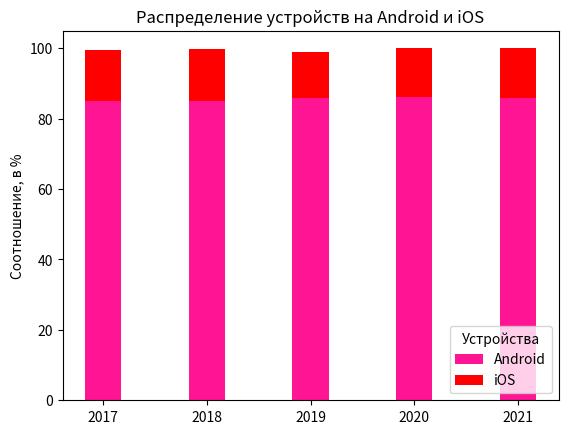

This chart was generated by the following Python code:
import numpy as np # вводим mathplotlib
labels = ['2017', '2018', '2019', '2020', '2021']
android_users = [85, 85.1, 86, 86.2, 86]
ios_users = [14.5, 14.8, 13, 13.8, 14.0]
from matplotlib import pyplot as plt
width = 0.35       #Задаём ширину столбцов
fig, ax = plt.subplots()

ax.bar(labels, android_users, width, label='Android', color='deeppink')
ax.bar(labels, ios_users, width, bottom=android_users,
      label='iOS', color='red') #Указываем с помощью параметра bottom, что значения в столбце должны быть выше значений переменной android_users

ax.set_ylabel('Соотношение, в %')
ax.set_title('Распределение устройств на Android и iOS')
ax.legend(loc='lower right', title='Устройства') #Сдвигаем легенду в нижний левый угол, чтобы она не перекрывала часть графика

plt.show()